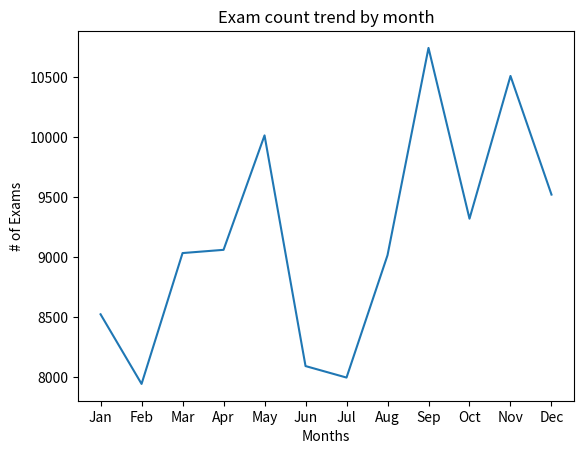

Here is the Python script that generated this plot:
from matplotlib import pyplot as plt 

#months 
months = ['Jan', 'Feb', 'Mar', 'Apr', 'May', 'Jun', 'Jul', 'Aug', 'Sep', 'Oct', 'Nov', 'Dec']

#of exams in 2019
num_of_exams = [8522, 7941, 9033, 9060, 10015, 8090, 7994, 9015 , 10745, 9320, 10511, 9521]

plt.plot(months, num_of_exams)

plt.xlabel('Months')
plt.ylabel('# of Exams')

plt.title('Exam count trend by month')

plt.show()